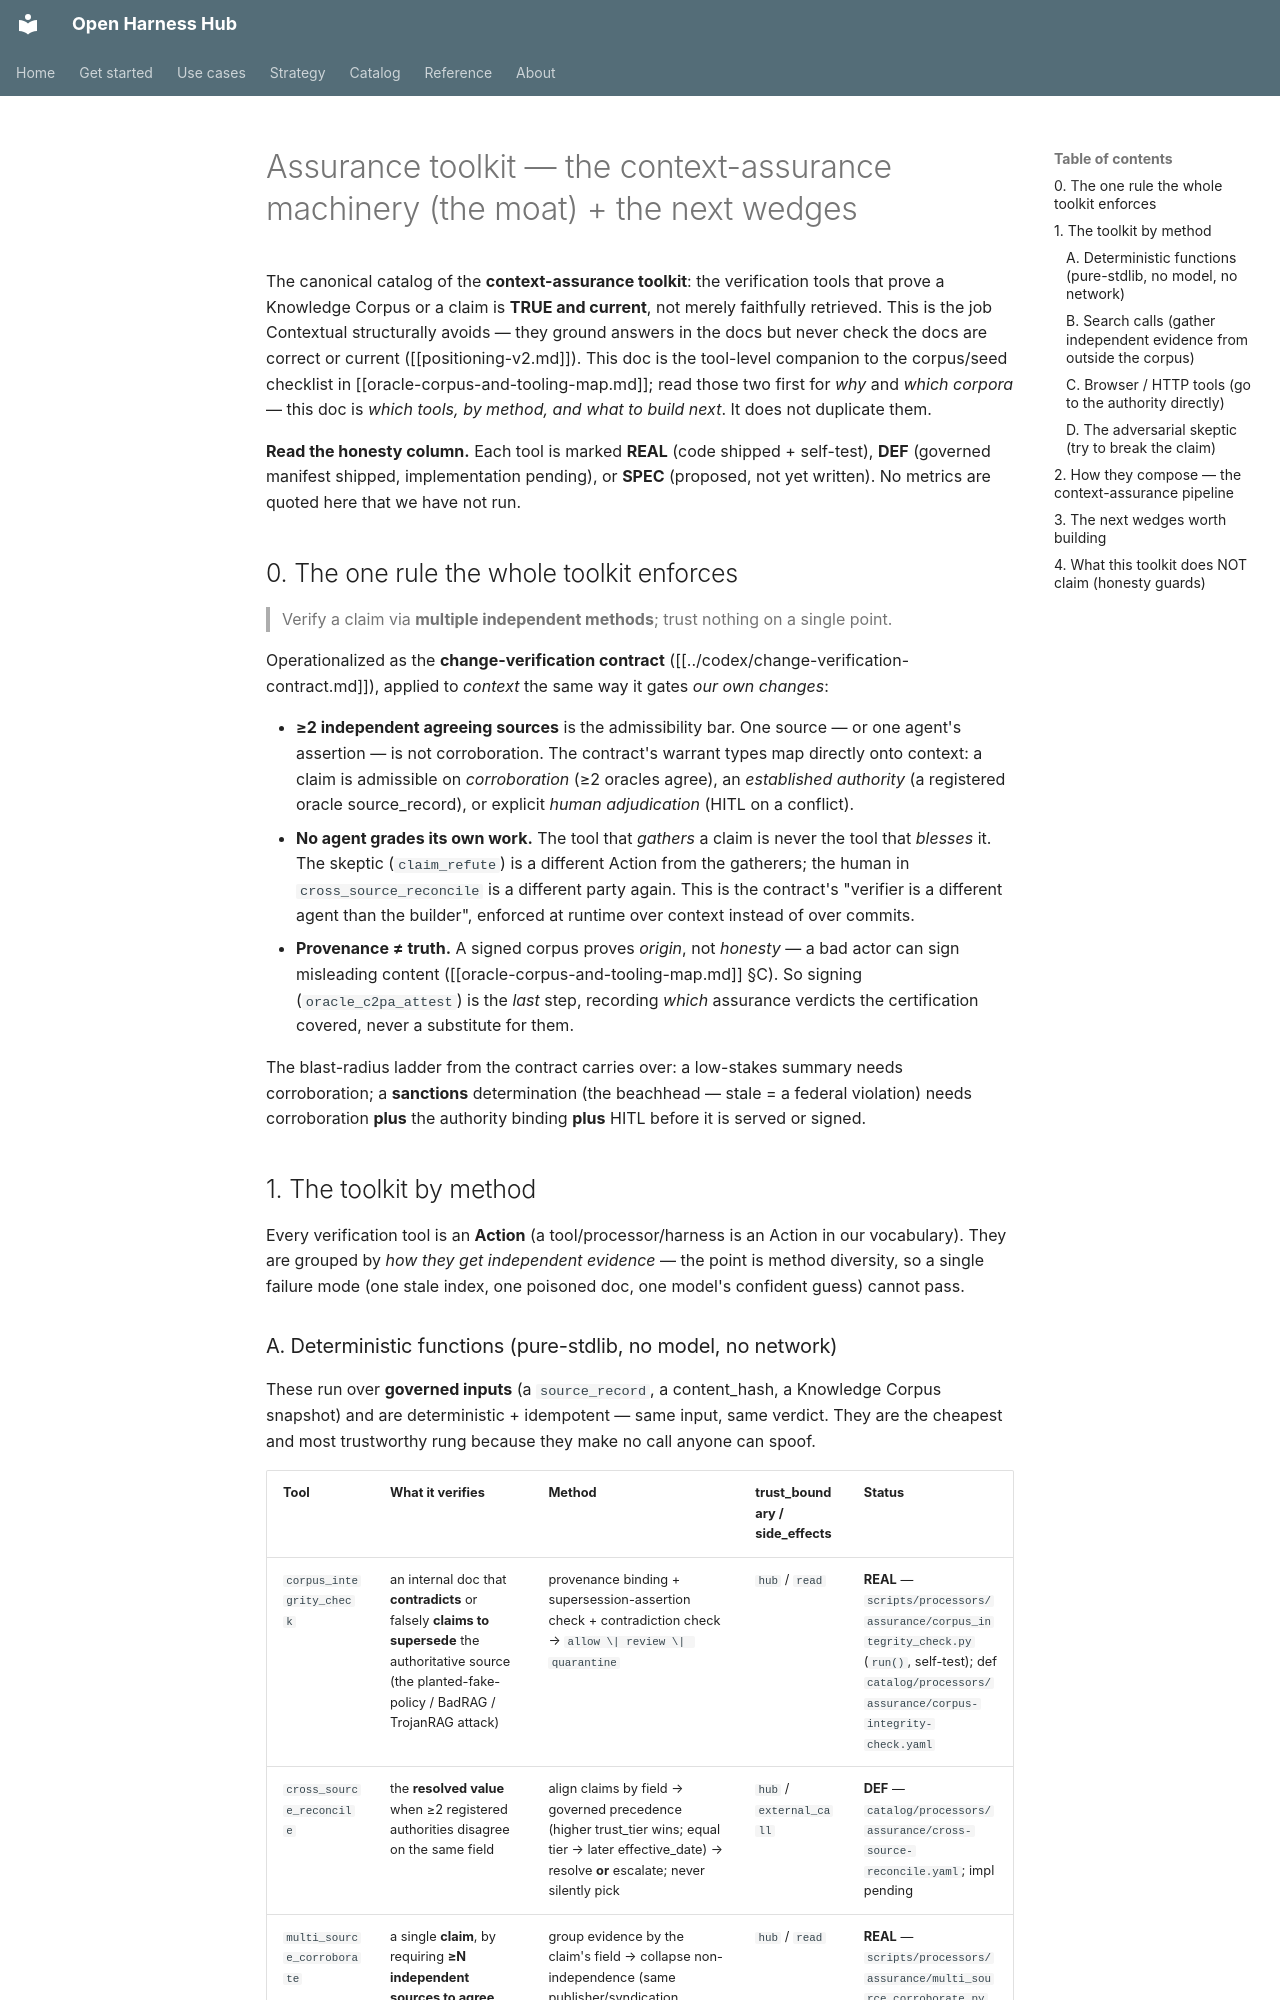

repository: Amarel-Taylor-Scott/open-harness-hub · page: strategy/assurance-toolkit/index.html · generator: mkdocs

# Assurance toolkit — the context-assurance machinery (the moat) + the next wedges

The canonical catalog of the **context-assurance toolkit**: the verification tools that prove a
Knowledge Corpus or a claim is **TRUE and current**, not merely faithfully retrieved. This is the job
Contextual structurally avoids — they ground answers in the docs but never check the docs are correct or
current ([[positioning-v2.md]]). This doc is the tool-level companion to the corpus/seed checklist in
[[oracle-corpus-and-tooling-map.md]]; read those two first for *why* and *which corpora* — this doc is
*which tools, by method, and what to build next*. It does not duplicate them.

**Read the honesty column.** Each tool is marked **REAL** (code shipped + self-test), **DEF** (governed
manifest shipped, implementation pending), or **SPEC** (proposed, not yet written). No metrics are quoted
here that we have not run.

## 0. The one rule the whole toolkit enforces

> Verify a claim via **multiple independent methods**; trust nothing on a single point.

Operationalized as the **change-verification contract** ([[../codex/change-verification-contract.md]]),
applied to *context* the same way it gates *our own changes*:

- **≥2 independent agreeing sources** is the admissibility bar. One source — or one agent's assertion — is
  not corroboration. The contract's warrant types map directly onto context: a claim is admissible on
  *corroboration* (≥2 oracles agree), an *established authority* (a registered oracle source_record), or
  explicit *human adjudication* (HITL on a conflict).
- **No agent grades its own work.** The tool that *gathers* a claim is never the tool that *blesses* it.
  The skeptic (`claim_refute`) is a different Action from the gatherers; the human in `cross_source_reconcile`
  is a different party again. This is the contract's "verifier is a different agent than the builder",
  enforced at runtime over context instead of over commits.
- **Provenance ≠ truth.** A signed corpus proves *origin*, not *honesty* — a bad actor can sign misleading
  content ([[oracle-corpus-and-tooling-map.md]] §C). So signing (`oracle_c2pa_attest`) is the *last* step,
  recording *which* assurance verdicts the certification covered, never a substitute for them.

The blast-radius ladder from the contract carries over: a low-stakes summary needs corroboration; a
**sanctions** determination (the beachhead — stale = a federal violation) needs corroboration **plus** the
authority binding **plus** HITL before it is served or signed.

## 1. The toolkit by method

Every verification tool is an **Action** (a tool/processor/harness is an Action in our vocabulary). They are
grouped by *how they get independent evidence* — the point is method diversity, so a single failure mode
(one stale index, one poisoned doc, one model's confident guess) cannot pass.
